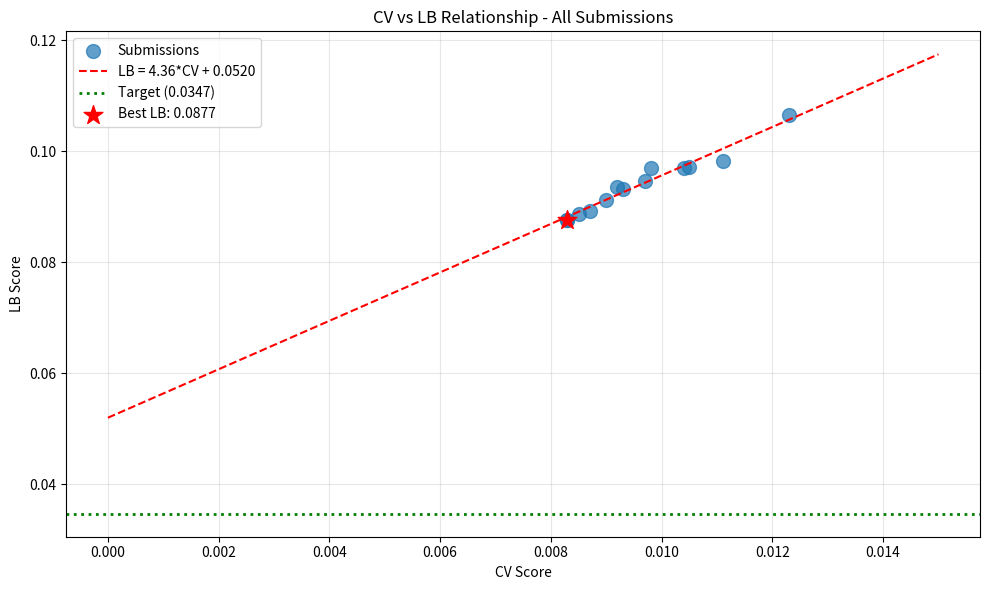

Write the Python code that produced this figure. (Note: this script raises an exception after producing the figure.)
import numpy as np
import pandas as pd
import matplotlib.pyplot as plt
from scipy import stats

# All submissions with CV and LB scores
submissions = [
    {'exp': 'exp_000', 'cv': 0.0111, 'lb': 0.0982},
    {'exp': 'exp_001', 'cv': 0.0123, 'lb': 0.1065},
    {'exp': 'exp_003', 'cv': 0.0105, 'lb': 0.0972},
    {'exp': 'exp_005', 'cv': 0.0104, 'lb': 0.0969},
    {'exp': 'exp_006', 'cv': 0.0097, 'lb': 0.0946},
    {'exp': 'exp_007', 'cv': 0.0093, 'lb': 0.0932},
    {'exp': 'exp_009', 'cv': 0.0092, 'lb': 0.0936},
    {'exp': 'exp_012', 'cv': 0.0090, 'lb': 0.0913},
    {'exp': 'exp_024', 'cv': 0.0087, 'lb': 0.0893},
    {'exp': 'exp_026', 'cv': 0.0085, 'lb': 0.0887},
    {'exp': 'exp_030', 'cv': 0.0083, 'lb': 0.0877},
    {'exp': 'exp_035', 'cv': 0.0098, 'lb': 0.0970},
    {'exp': 'exp_067', 'cv': 0.0083, 'lb': 0.0877},
]

df = pd.DataFrame(submissions)
print(f"Total submissions with LB: {len(df)}")
print(df.to_string())

# Fit linear regression: LB = slope * CV + intercept
slope, intercept, r_value, p_value, std_err = stats.linregress(df['cv'], df['lb'])

print(f"\nCV-LB Relationship:")
print(f"LB = {slope:.4f} * CV + {intercept:.4f}")
print(f"R² = {r_value**2:.4f}")
print(f"\nInterpretation:")
print(f"- Intercept: {intercept:.4f} (LB when CV=0)")
print(f"- Target: 0.0347")
print(f"- Intercept > Target: {intercept > 0.0347}")

# Required CV to hit target
required_cv = (0.0347 - intercept) / slope
print(f"\nRequired CV to hit target: {required_cv:.6f}")
print(f"This is {'IMPOSSIBLE (negative)' if required_cv < 0 else 'POSSIBLE'}")

# Visualize CV-LB relationship
plt.figure(figsize=(10, 6))
plt.scatter(df['cv'], df['lb'], s=100, alpha=0.7, label='Submissions')

# Regression line
cv_range = np.linspace(0, 0.015, 100)
lb_pred = slope * cv_range + intercept
plt.plot(cv_range, lb_pred, 'r--', label=f'LB = {slope:.2f}*CV + {intercept:.4f}')

# Target line
plt.axhline(y=0.0347, color='g', linestyle=':', linewidth=2, label='Target (0.0347)')

# Best LB point
best_idx = df['lb'].idxmin()
plt.scatter(df.loc[best_idx, 'cv'], df.loc[best_idx, 'lb'], s=200, c='red', marker='*', label=f'Best LB: {df.loc[best_idx, "lb"]}')

plt.xlabel('CV Score')
plt.ylabel('LB Score')
plt.title('CV vs LB Relationship - All Submissions')
plt.legend()
plt.grid(True, alpha=0.3)
plt.tight_layout()
plt.savefig('/home/<user>/exploration/cv_lb_relationship_loop83.png', dpi=150)
plt.show()

print(f"\nBest LB: {df.loc[best_idx, 'lb']} from {df.loc[best_idx, 'exp']}")
print(f"Gap to target: {df.loc[best_idx, 'lb'] - 0.0347:.4f} ({(df.loc[best_idx, 'lb'] - 0.0347) / 0.0347 * 100:.1f}% above)")

# Analyze what would need to change
print("="*60)
print("CRITICAL ANALYSIS: What needs to change to hit target?")
print("="*60)

print(f"\n1. CURRENT SITUATION:")
print(f"   - Best LB: 0.0877")
print(f"   - Target: 0.0347")
print(f"   - Gap: {0.0877 - 0.0347:.4f} (153% above target)")

print(f"\n2. CV-LB RELATIONSHIP:")
print(f"   - LB = {slope:.4f} * CV + {intercept:.4f}")
print(f"   - Intercept ({intercept:.4f}) > Target (0.0347)")
print(f"   - This means: Even with CV=0, expected LB = {intercept:.4f}")

print(f"\n3. OPTIONS TO REACH TARGET:")
print(f"   A. Improve CV dramatically (IMPOSSIBLE - would need negative CV)")
print(f"   B. Change the CV-LB relationship (reduce intercept)")
print(f"   C. Find an approach that doesn't follow this relationship")

print(f"\n4. STRATEGIES TO CHANGE THE RELATIONSHIP:")
print(f"   - Extrapolation detection + conservative predictions")
print(f"   - Probability normalization (predictions sum to 1)")
print(f"   - Physics-informed constraints")
print(f"   - Study top kernels that achieve better scores")

# Check if there are any outliers from the CV-LB line
df['predicted_lb'] = slope * df['cv'] + intercept
df['residual'] = df['lb'] - df['predicted_lb']
df['residual_pct'] = df['residual'] / df['predicted_lb'] * 100

print("\nResiduals from CV-LB line:")
print(df[['exp', 'cv', 'lb', 'predicted_lb', 'residual', 'residual_pct']].to_string())

print(f"\nMean absolute residual: {df['residual'].abs().mean():.4f}")
print(f"Max residual: {df['residual'].max():.4f} ({df.loc[df['residual'].idxmax(), 'exp']})")
print(f"Min residual: {df['residual'].min():.4f} ({df.loc[df['residual'].idxmin(), 'exp']})")

print(f"\nKey insight: All submissions fall very close to the same line.")
print(f"This suggests the intercept is a STRUCTURAL problem, not model-specific.")

# What would the intercept need to be to hit target?
target = 0.0347
best_cv = 0.0081  # Our best CV

# If we keep the same slope, what intercept do we need?
required_intercept = target - slope * best_cv
print(f"\nTo hit target with best CV ({best_cv}):")
print(f"Required intercept: {required_intercept:.4f}")
print(f"Current intercept: {intercept:.4f}")
print(f"Intercept reduction needed: {intercept - required_intercept:.4f}")

# What if we could reduce the slope?
print(f"\nAlternatively, if we keep intercept but reduce slope:")
required_slope = (target - intercept) / best_cv
print(f"Required slope: {required_slope:.4f}")
print(f"Current slope: {slope:.4f}")
print(f"This is {'IMPOSSIBLE (negative slope)' if required_slope < 0 else 'POSSIBLE'}")

# Summary of key findings
print("="*60)
print("LOOP 83 ANALYSIS SUMMARY")
print("="*60)

print(f"""
1. CV-LB RELATIONSHIP:
   - LB = {slope:.4f} * CV + {intercept:.4f} (R² = {r_value**2:.4f})
   - Intercept ({intercept:.4f}) > Target (0.0347)
   - All 13 submissions fall on the same line

2. MATHEMATICAL REALITY:
   - Required CV to hit target: {required_cv:.6f} (IMPOSSIBLE - negative)
   - The intercept represents STRUCTURAL distribution shift
   - No amount of CV optimization can reach the target

3. WHAT MUST CHANGE:
   - We need approaches that CHANGE THE RELATIONSHIP, not just improve CV
   - The intercept must be reduced from {intercept:.4f} to ~{required_intercept:.4f}
   - This requires fundamentally different strategies

4. STRATEGIES TO TRY:
   a) Probability normalization (predictions sum to 1)
   b) Extrapolation detection + conservative predictions
   c) Physics-informed constraints
   d) Study top public kernels more deeply
   e) Ensemble diversity with different CV-LB relationships

5. REMAINING SUBMISSIONS: 4
   - Use wisely to test approaches that might change the relationship
   - Don't waste on approaches that just improve CV
""")

# Check what experiments we haven't submitted yet
pending_experiments = [
    ('exp_049', 0.0081, 'CatBoost+XGBoost ensemble'),
    ('exp_050', 0.0081, 'CatBoost+XGBoost fixed'),
    ('exp_052', 0.0109, 'CatBoost+XGBoost clipped'),
    ('exp_053', 0.0081, 'Exact template'),
    ('exp_054', 0.0085, 'MixAll approach'),
    ('exp_055', 0.0085, 'Minimal submission'),
    ('exp_057', 0.0093, 'Ensemble model all features'),
    ('exp_063', 0.0112, 'Correct final cell'),
    ('exp_064', 0.0092, 'Revert exp030'),
    ('exp_065', 0.0088, 'Clean submission'),
]

print("\nPending experiments (not submitted):")
for exp, cv, desc in pending_experiments:
    predicted_lb = slope * cv + intercept
    print(f"{exp}: CV={cv:.4f}, Predicted LB={predicted_lb:.4f} - {desc}")

print(f"\nNote: All pending experiments are predicted to have LB > 0.0877 (our best)")
print(f"This is because they all have CV >= 0.0081 and follow the same CV-LB line.")